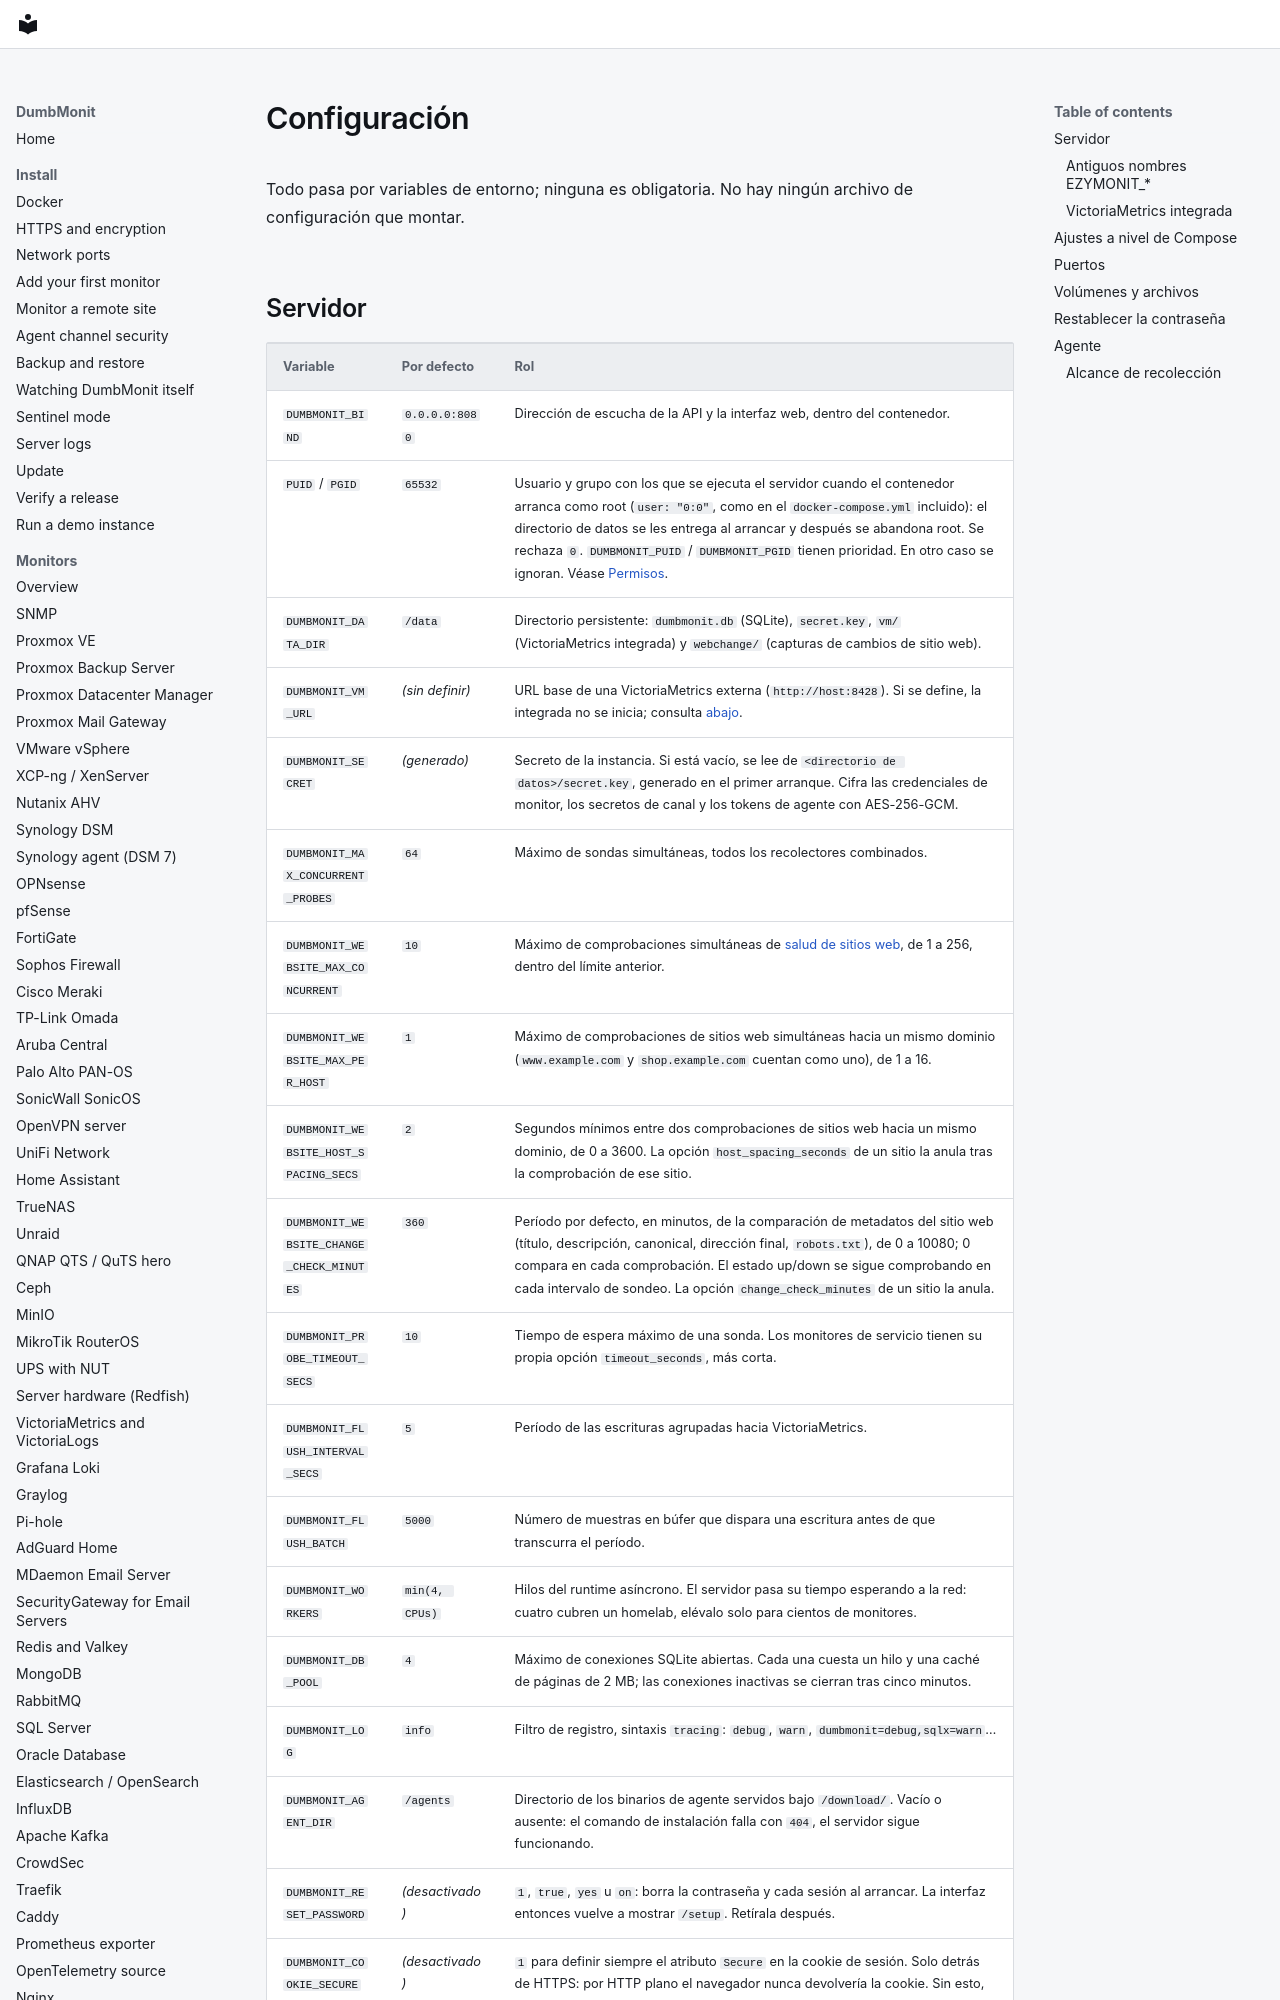

repository: laupernoe/dumbmonit · page: reference/configuration.es/index.html · generator: mkdocs

# Configuración {#configuration}

Todo pasa por variables de entorno; ninguna es obligatoria. No hay ningún
archivo de configuración que montar.

## Servidor {#server}

| Variable | Por defecto | Rol |
|---|---|---|
| `DUMBMONIT_BIND` | `0.0.0.0:8080` | Dirección de escucha de la API y la interfaz web, dentro del contenedor. |
| `PUID` / `PGID` | `65532` | Usuario y grupo con los que se ejecuta el servidor cuando el contenedor arranca como root (`user: "0:0"`, como en el `docker-compose.yml` incluido): el directorio de datos se les entrega al arrancar y después se abandona root. Se rechaza `0`. `DUMBMONIT_PUID` / `DUMBMONIT_PGID` tienen prioridad. En otro caso se ignoran. Véase [Permisos](../install/docker.md#permissions). |
| `DUMBMONIT_DATA_DIR` | `/data` | Directorio persistente: `dumbmonit.db` (SQLite), `secret.key`, `vm/` (VictoriaMetrics integrada) y `webchange/` (capturas de cambios de sitio web). |
| `DUMBMONIT_VM_URL` | *(sin definir)* | URL base de una VictoriaMetrics externa (`http://host:8428`). Si se define, la integrada no se inicia; consulta [abajo](#embedded-victoriametrics). |
| `DUMBMONIT_SECRET` | *(generado)* | Secreto de la instancia. Si está vacío, se lee de `<directorio de datos>/secret.key`, generado en el primer arranque. Cifra las credenciales de monitor, los secretos de canal y los tokens de agente con AES-256-GCM. |
| `DUMBMONIT_MAX_CONCURRENT_PROBES` | `64` | Máximo de sondas simultáneas, todos los recolectores combinados. |
| `DUMBMONIT_WEBSITE_MAX_CONCURRENT` | `10` | Máximo de comprobaciones simultáneas de [salud de sitios web](../devices/website.md#pacing-hundreds-of-sites), de 1 a 256, dentro del límite anterior. |
| `DUMBMONIT_WEBSITE_MAX_PER_HOST` | `1` | Máximo de comprobaciones de sitios web simultáneas hacia un mismo dominio (`www.example.com` y `shop.example.com` cuentan como uno), de 1 a 16. |
| `DUMBMONIT_WEBSITE_HOST_SPACING_SECS` | `2` | Segundos mínimos entre dos comprobaciones de sitios web hacia un mismo dominio, de 0 a 3600. La opción `host_spacing_seconds` de un sitio la anula tras la comprobación de ese sitio. |
| `DUMBMONIT_WEBSITE_CHANGE_CHECK_MINUTES` | `360` | Período por defecto, en minutos, de la comparación de metadatos del sitio web (título, descripción, canonical, dirección final, `robots.txt`), de 0 a 10080; 0 compara en cada comprobación. El estado up/down se sigue comprobando en cada intervalo de sondeo. La opción `change_check_minutes` de un sitio la anula. |
| `DUMBMONIT_PROBE_TIMEOUT_SECS` | `10` | Tiempo de espera máximo de una sonda. Los monitores de servicio tienen su propia opción `timeout_seconds`, más corta. |
| `DUMBMONIT_FLUSH_INTERVAL_SECS` | `5` | Período de las escrituras agrupadas hacia VictoriaMetrics. |
| `DUMBMONIT_FLUSH_BATCH` | `5000` | Número de muestras en búfer que dispara una escritura antes de que transcurra el período. |
| `DUMBMONIT_WORKERS` | `min(4, CPUs)` | Hilos del runtime asíncrono. El servidor pasa su tiempo esperando a la red: cuatro cubren un homelab, elévalo solo para cientos de monitores. |
| `DUMBMONIT_DB_POOL` | `4` | Máximo de conexiones SQLite abiertas. Cada una cuesta un hilo y una caché de páginas de 2 MB; las conexiones inactivas se cierran tras cinco minutos. |
| `DUMBMONIT_LOG` | `info` | Filtro de registro, sintaxis `tracing`: `debug`, `warn`, `dumbmonit=debug,sqlx=warn`… |
| `DUMBMONIT_AGENT_DIR` | `/agents` | Directorio de los binarios de agente servidos bajo `/download/`. Vacío o ausente: el comando de instalación falla con `404`, el servidor sigue funcionando. |
| `DUMBMONIT_RESET_PASSWORD` | *(desactivado)* | `1`, `true`, `yes` u `on`: borra la contraseña y cada sesión al arrancar. La interfaz entonces vuelve a mostrar `/setup`. Retírala después. |
| `DUMBMONIT_COOKIE_SECURE` | *(desactivado)* | `1` para definir siempre el atributo `Secure` en la cookie de sesión. Solo detrás de HTTPS: por HTTP plano el navegador nunca devolvería la cookie. Sin esto, el atributo se añade igualmente siempre que el navegador esté en una página `https://` (su `Origin` lo indica, o un proxy de confian
